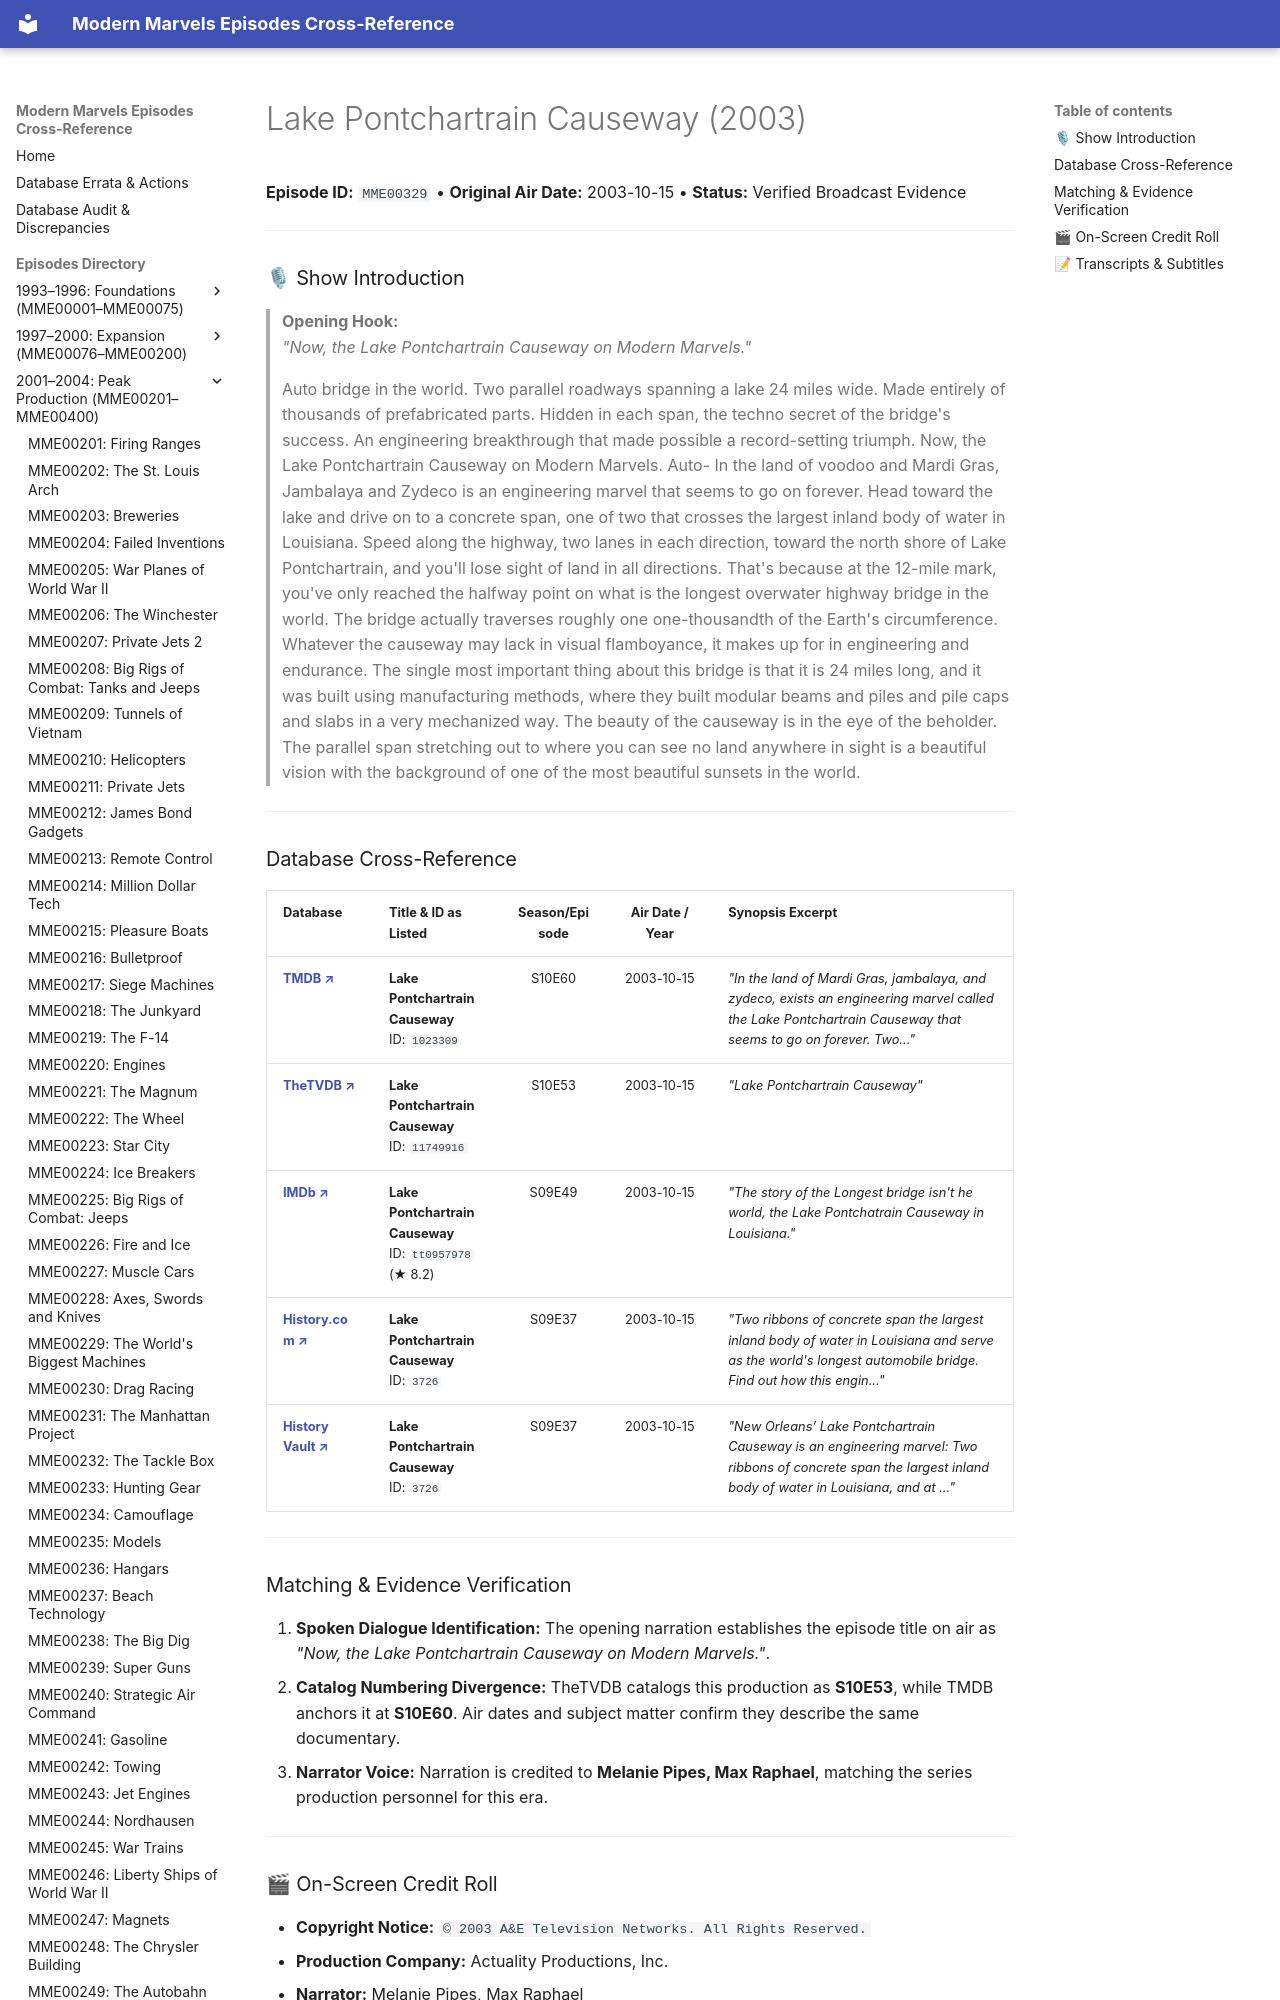

repository: ModernMarvelsFan/ModernMarvels · page: episodes/MME00329/index.html · generator: mkdocs

# Lake Pontchartrain Causeway (2003)

**Episode ID:** `MME00329` • **Original Air Date:** 2003-10-15 • **Status:** Verified Broadcast Evidence

---

### 🎙 Show Introduction

> **Opening Hook:**  
> *"Now, the Lake Pontchartrain Causeway on Modern Marvels."*
